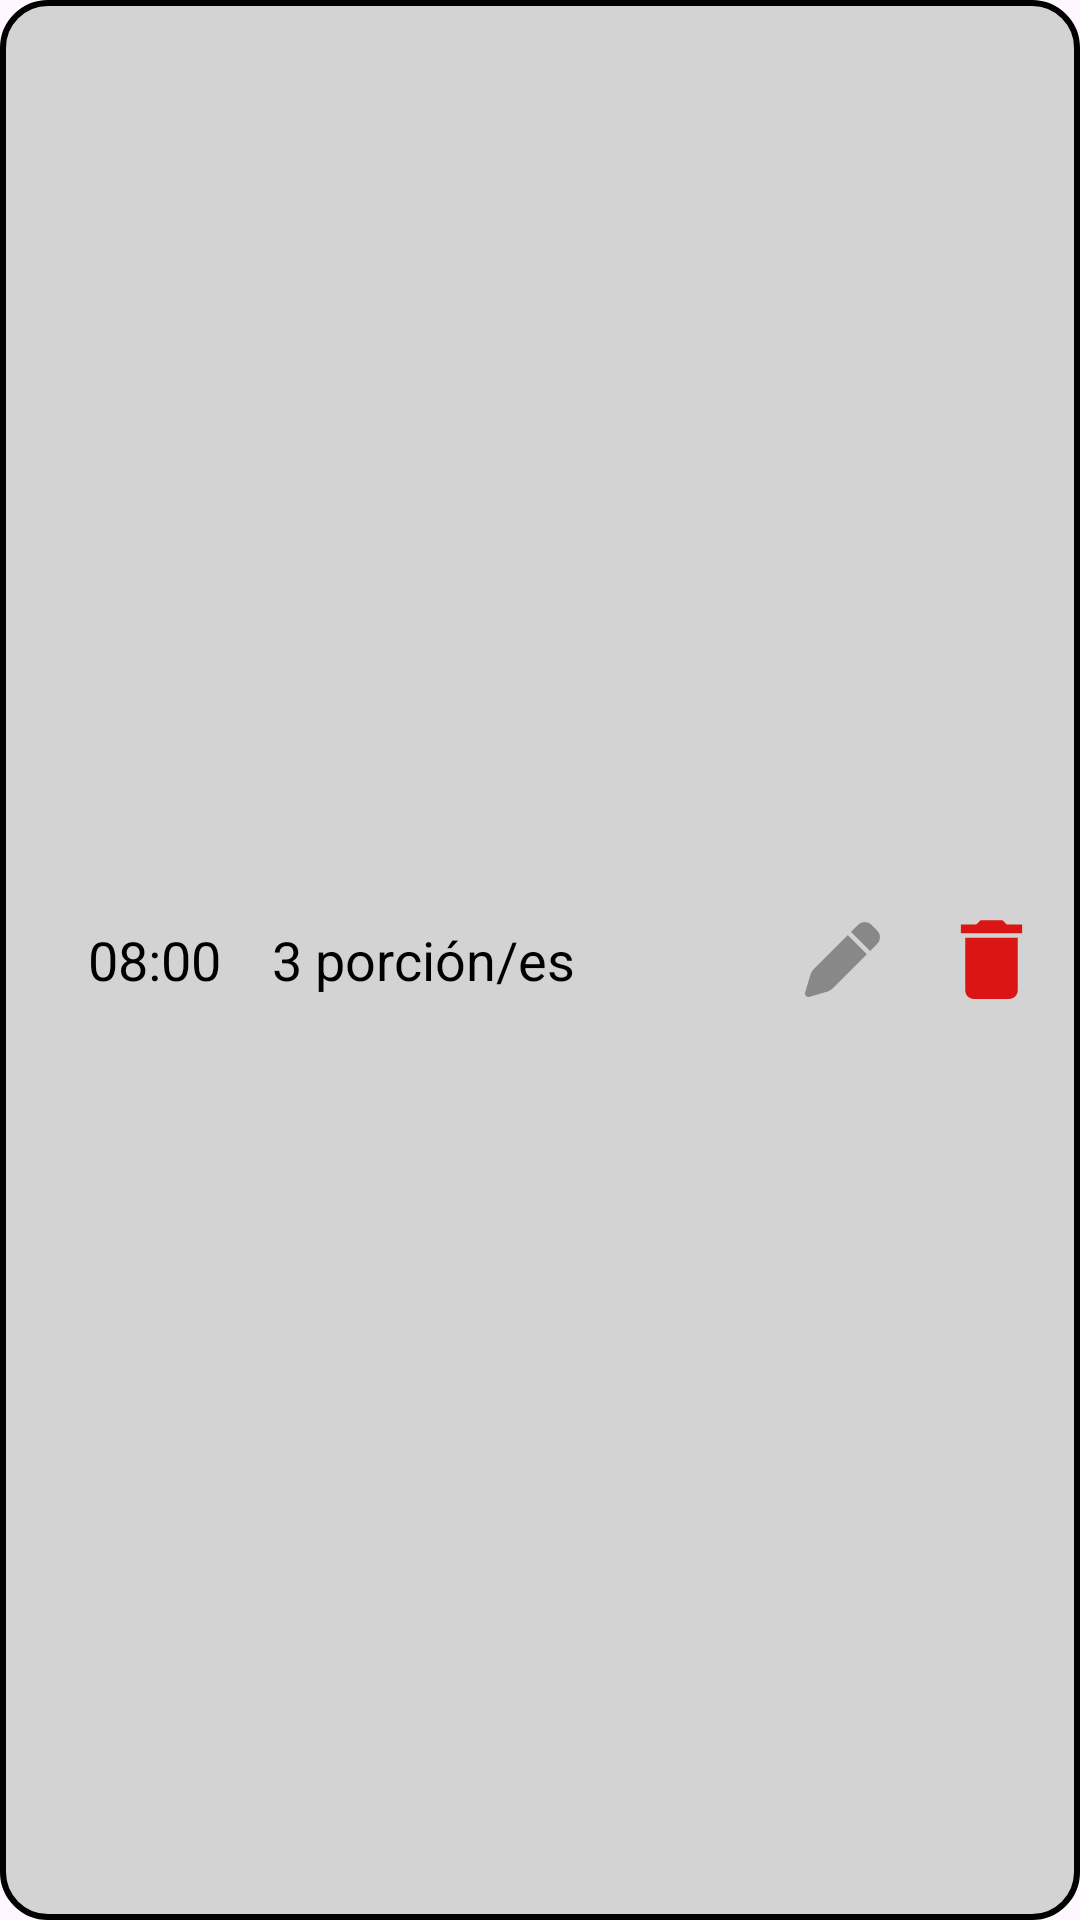

This screen was rendered from an Android layout file. Write that file and the resources it references.
<!-- AndroidManifest.xml: application theme Theme.PetFeedStation -->
<!-- res/layout/meal_entry.xml -->
<LinearLayout xmlns:android="http://schemas.android.com/apk/res/android"
    android:layout_width="match_parent"
    android:layout_height="wrap_content"
    android:layout_marginBottom="8dp"
    android:background="@drawable/time_food_shape"
    android:orientation="horizontal"
    android:padding="12dp">

    <TextView
        android:id="@+id/time"
        android:layout_width="0dp"
        android:layout_height="wrap_content"
        android:layout_weight="1"
        android:text="08:00"
        android:textColor="@android:color/black"
        android:textSize="18sp"
        android:gravity="center_horizontal"
        android:layout_gravity="center_vertical"/>

    <TextView
        android:id="@+id/num_portions"
        android:layout_width="0dp"
        android:layout_height="wrap_content"
        android:layout_weight="2"
        android:text="3 porción/es"
        android:textColor="@android:color/black"
        android:textSize="18sp"
        android:gravity="left"
        android:layout_gravity="center_vertical"/>

    <ImageButton
        android:id="@+id/edit_button_meal"
        android:layout_width="wrap_content"
        android:layout_height="wrap_content"
        android:src="@drawable/edit_icon"
        android:background="@android:color/transparent"
        android:contentDescription="edit_button"
        android:backgroundTint="@color/selectedColor"
        android:gravity="center_horizontal"
        android:layout_gravity="center_vertical"
        android:layout_weight="0.5"/>

    <ImageButton
        android:id="@+id/delete_button_meal"
        android:layout_width="wrap_content"
        android:layout_height="wrap_content"
        android:src="@drawable/delete_icon"
        android:background="@android:color/transparent"
        android:contentDescription="delete_button"
        android:gravity="center_horizontal"
        android:layout_gravity="center_vertical"
        />

</LinearLayout>
<!-- resources referenced by this layout -->
<resources>
  <color name="selectedColor">#FF5722</color>
  <!-- drawable delete_icon (drawable) -->
  <vector xmlns:android="http://schemas.android.com/apk/res/android"
      android:height="35dp" android:tint="#DB1414" android:viewportHeight="24" android:viewportWidth="24"
      android:width="35dp">
        
      <path android:fillColor="@android:color/white" android:pathData="M6,19c0,1.1 0.9,2 2,2h8c1.1,0 2,-0.9 2,-2V7H6v12zM19,4h-3.5l-1,-1h-5l-1,1H5v2h14V4z"/>
      
  </vector>
  <!-- drawable edit_icon (drawable) -->
  <?xml version="1.0" encoding="utf-8"?>
  <vector xmlns:android="http://schemas.android.com/apk/res/android"
      android:width="25dp"
      android:height="25dp"
      android:viewportWidth="512"
      android:viewportHeight="512">
  
      <path
          android:fillColor="@color/gray"
          android:pathData="M362.7 19.3L314.3 67.7 444.3 197.7l48.4-48.4c25-25 25-65.5 0-90.5L453.3 19.3c-25-25-65.5-25-90.5 0zm-71 71L58.6 323.5c-10.4 10.4-18 23.3-22.2 37.4L1 481.2C-1.5 489.7 0.8 498.8 7 505s15.3 8.5 23.7 6.1l120.3-35.4c14.1-4.2 27-11.8 37.4-22.2L421.7 220.3 291.7 90.3z" />
  </vector>
  <!-- drawable time_food_shape (drawable) -->
  <?xml version="1.0" encoding="utf-8"?>
  <shape xmlns:android="http://schemas.android.com/apk/res/android">
      <corners android:radius="15dp"/>
      <stroke android:width="2dp" android:color="@color/black"/>
      <solid android:color="@color/lightGray"/>
  </shape>
  <style name="Theme.PetFeedStation" parent="Base.Theme.PetFeedStation" />
  <color name="gray">#888888</color>
  <color name="black">#FF000000</color>
  <color name="lightGray">#D3D3D3</color>
  <style name="Base.Theme.PetFeedStation" parent="Theme.Material3.DayNight.NoActionBar">
          
          
      </style>
</resources>
